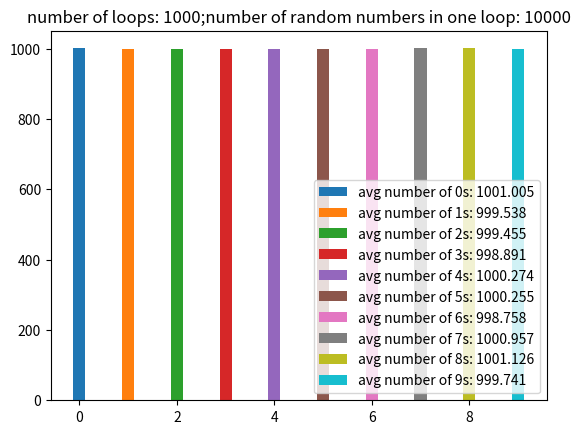

Write the Python code that produced this figure.
'''
Uniformity of random integer mumber generation in range(0,10):

[redacted]
'''
import numpy as np
import matplotlib.pyplot as plt

ss = []
n = 10
l = 1000
r = 10000
count = np.zeros([l, n])

for i in range(l):
    lst = np.random.randint(0, 10, size=r)
    for j in range(n):
        c = 0
        for k in range(len(lst)):
            if lst[k] == j:
                c = c + 1
        count[i][j] = c

for i in range(n):
    s = 0
    for j in range(l):
        s = s + count[j][i]
    avg = s / l

    plt.bar(i, avg, width=0.25)
    ss.append('avg number of ' + str(i) + 's: ' + str(avg))

plt.title("number of loops: " + str(l) + ";number of random numbers in one loop: " + str(r))
plt.legend(ss, loc=4)

plt.show()
